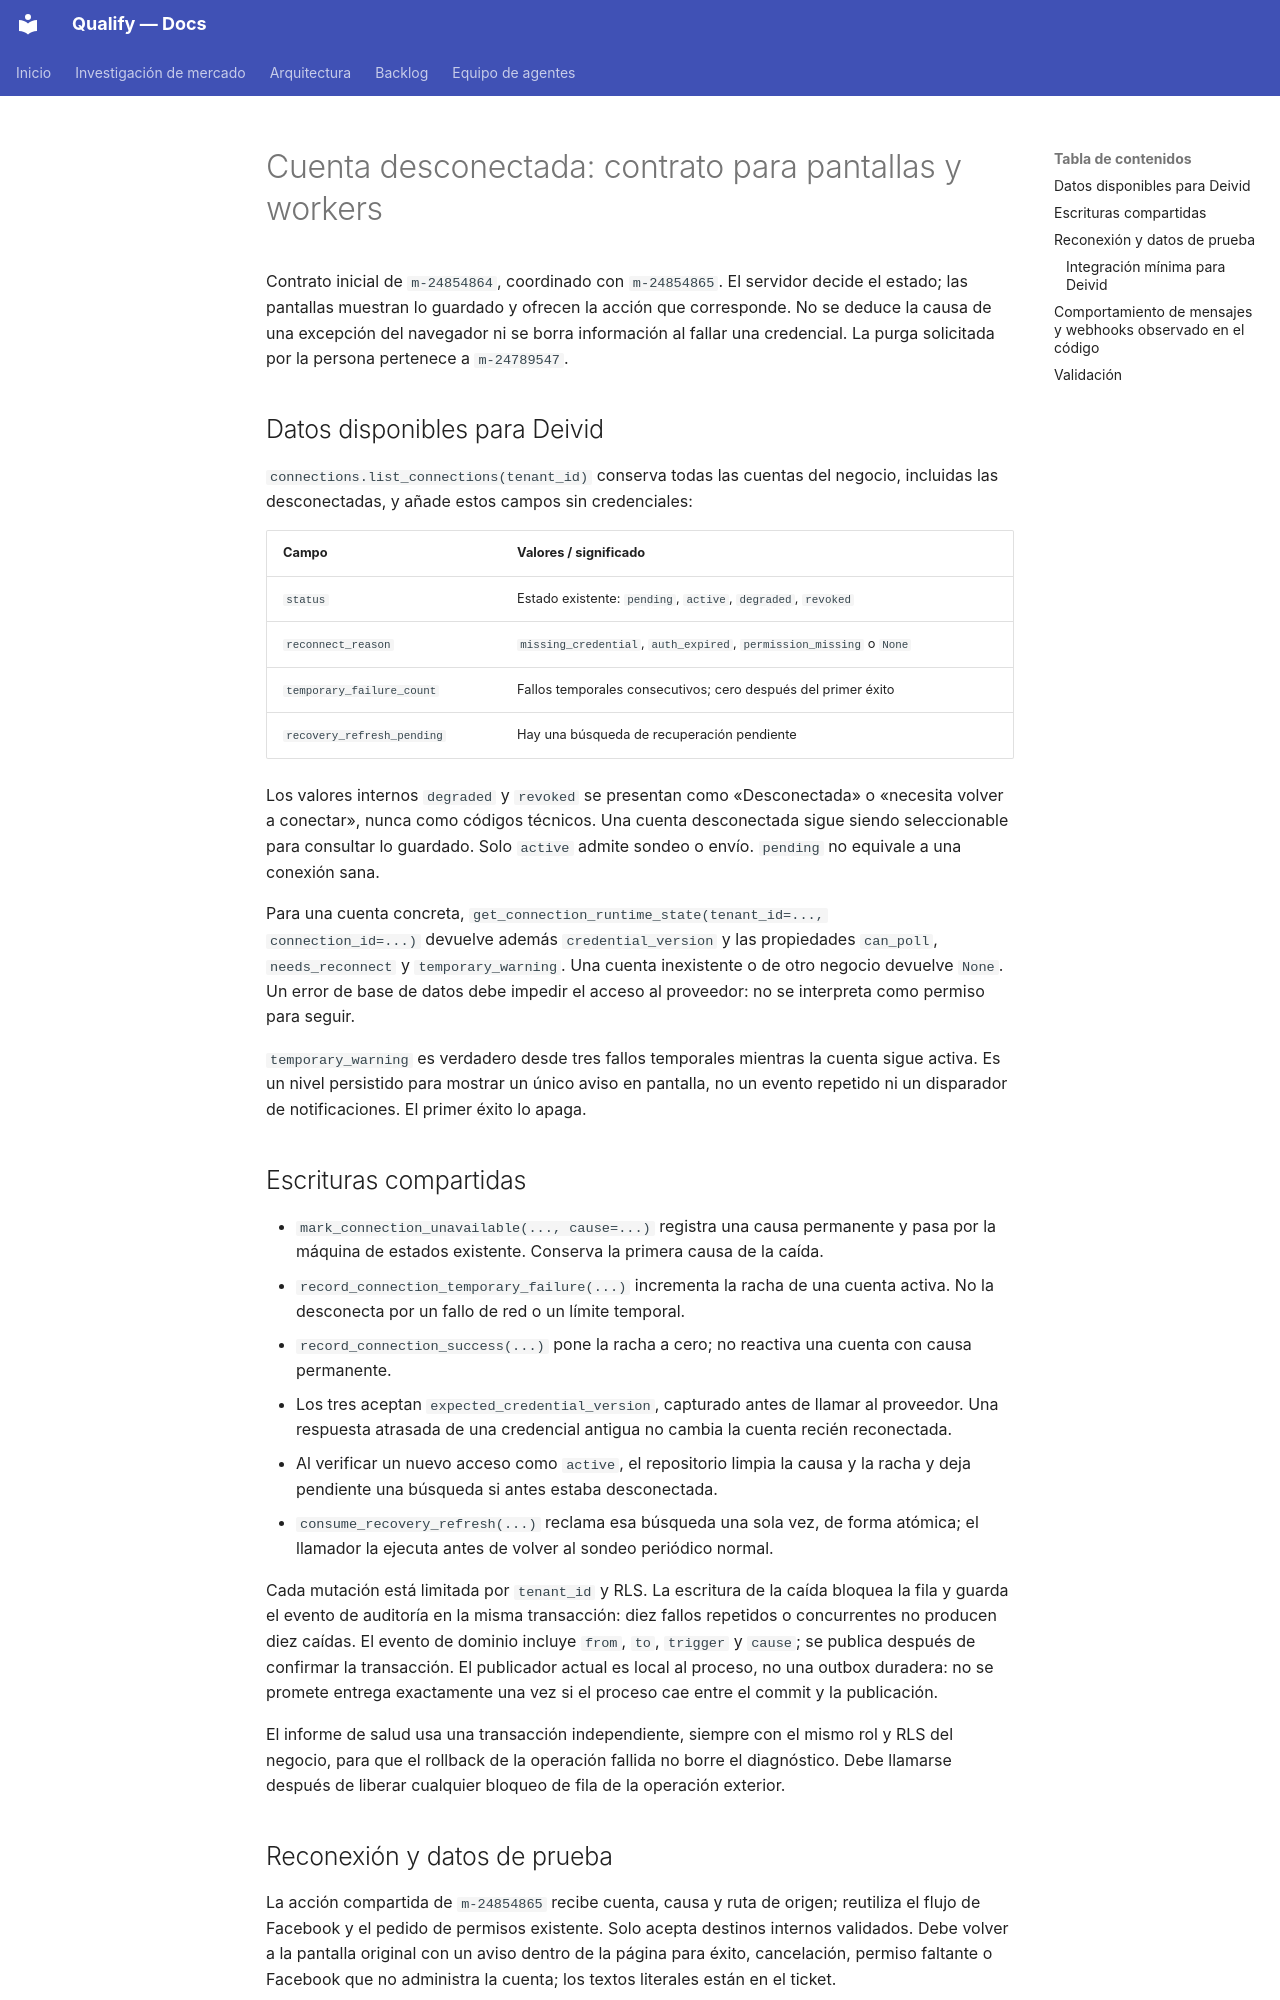

repository: AttitudeFactory/Qualify · page: epica-cuenta-desconectada/index.html · generator: mkdocs

# Cuenta desconectada: contrato para pantallas y workers

Contrato inicial de `m-24854864`, coordinado con `m-24854865`. El servidor decide el
estado; las pantallas muestran lo guardado y ofrecen la acción que corresponde. No
se deduce la causa de una excepción del navegador ni se borra información al fallar
una credencial. La purga solicitada por la persona pertenece a `m-24789547`.

## Datos disponibles para Deivid

`connections.list_connections(tenant_id)` conserva todas las cuentas del negocio,
incluidas las desconectadas, y añade estos campos sin credenciales:

| Campo | Valores / significado |
|---|---|
| `status` | Estado existente: `pending`, `active`, `degraded`, `revoked` |
| `reconnect_reason` | `missing_credential`, `auth_expired`, `permission_missing` o `None` |
| `temporary_failure_count` | Fallos temporales consecutivos; cero después del primer éxito |
| `recovery_refresh_pending` | Hay una búsqueda de recuperación pendiente |

Los valores internos `degraded` y `revoked` se presentan como «Desconectada» o
«necesita volver a conectar», nunca como códigos técnicos. Una cuenta desconectada
sigue siendo seleccionable para consultar lo guardado. Solo `active` admite sondeo
o envío. `pending` no equivale a una conexión sana.

Para una cuenta concreta, `get_connection_runtime_state(tenant_id=...,
connection_id=...)` devuelve además `credential_version` y las propiedades
`can_poll`, `needs_reconnect` y `temporary_warning`. Una cuenta inexistente o de
otro negocio devuelve `None`. Un error de base de datos debe impedir el acceso al
proveedor: no se interpreta como permiso para seguir.

`temporary_warning` es verdadero desde tres fallos temporales mientras la cuenta
sigue activa. Es un nivel persistido para mostrar un único aviso en pantalla, no
un evento repetido ni un disparador de notificaciones. El primer éxito lo apaga.

## Escrituras compartidas

- `mark_connection_unavailable(..., cause=...)` registra una causa permanente y
  pasa por la máquina de estados existente. Conserva la primera causa de la caída.
- `record_connection_temporary_failure(...)` incrementa la racha de una cuenta
  activa. No la desconecta por un fallo de red o un límite temporal.
- `record_connection_success(...)` pone la racha a cero; no reactiva una cuenta
  con causa permanente.
- Los tres aceptan `expected_credential_version`, capturado antes de llamar al
  proveedor. Una respuesta atrasada de una credencial antigua no cambia la cuenta
  recién reconectada.
- Al verificar un nuevo acceso como `active`, el repositorio limpia la causa y la
  racha y deja pendiente una búsqueda si antes estaba desconectada.
- `consume_recovery_refresh(...)` reclama esa búsqueda una sola vez, de forma
  atómica; el llamador la ejecuta antes de volver al sondeo periódico normal.

Cada mutación está limitada por `tenant_id` y RLS. La escritura de la caída bloquea
la fila y guarda el evento de auditoría en la misma transacción: diez fallos
repetidos o concurrentes no producen diez caídas. El evento de dominio incluye
`from`, `to`, `trigger` y `cause`; se publica después de confirmar la transacción.
El publicador actual es local al proceso, no una outbox duradera: no se promete
entrega exactamente una vez si el proceso cae entre el commit y la publicación.

El informe de salud usa una transacción independiente, siempre con el mismo rol y
RLS del negocio, para que el rollback de la operación fallida no borre el diagnóstico.
Debe llamarse después de liberar cualquier bloqueo de fila de la operación exterior.

## Reconexión y datos de prueba

La acción compartida de `m-24854865` recibe cuenta, causa y ruta de origen; reutiliza
el flujo de Facebook y el pedido de permisos existente. Solo acepta destinos
internos validados. Debe volver a la pantalla original con un aviso dentro de la
página para éxito, cancelación, permiso faltante o Facebook que no administra la
cuenta; los textos literales están en el ticket.
